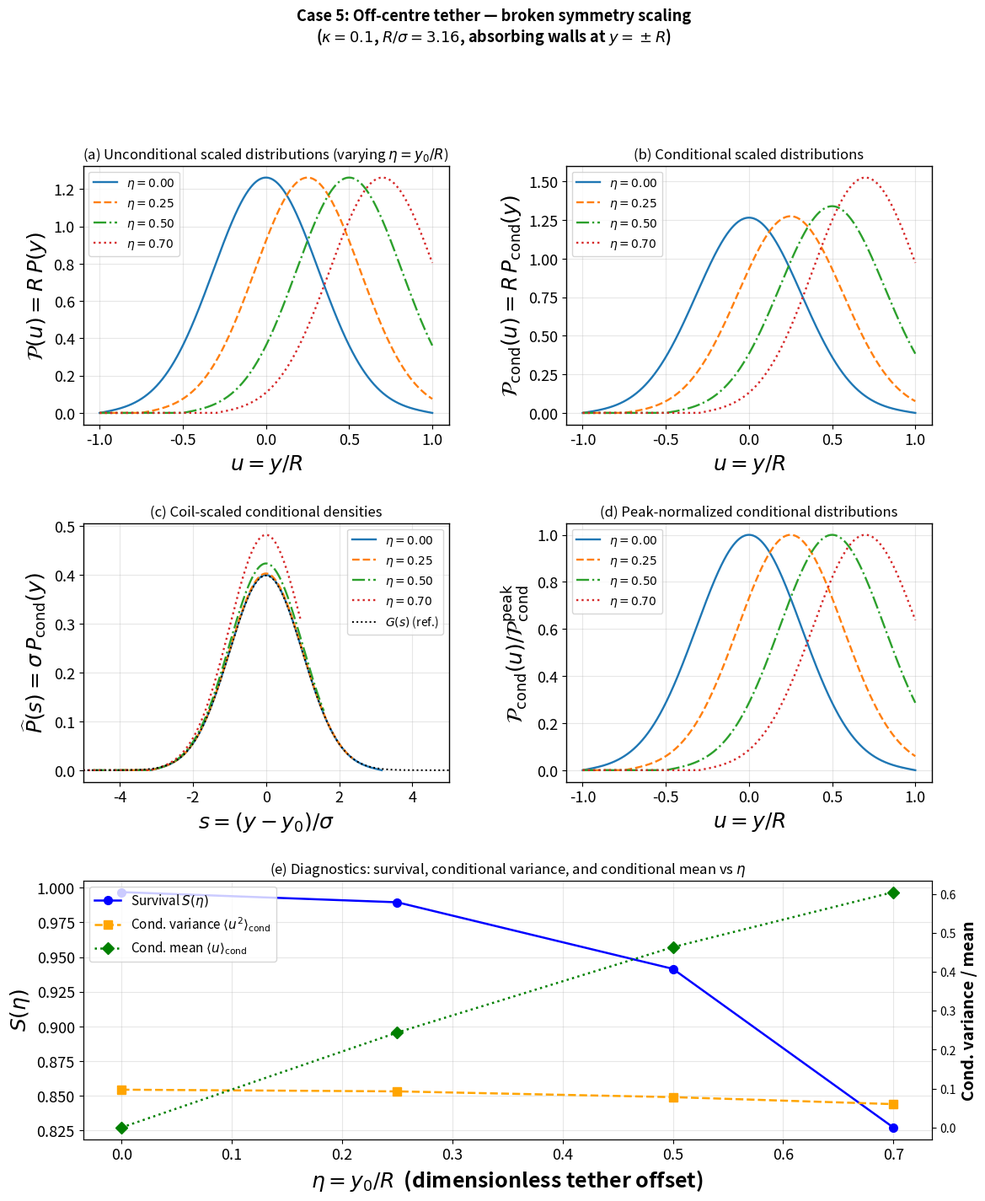

Reproduce this figure in Python.
import numpy as np
import matplotlib.pyplot as plt
from matplotlib.gridspec import GridSpec

R = 1.0
kappa = 0.1
sigma = np.sqrt(kappa) * R
eta_list = [0.0, 0.25, 0.50, 0.70]
ny = 2001
y = np.linspace(-R, R, ny)
u = y / R
colors = plt.cm.tab10.colors
linestyles = ['-', '--', '-.', ':']

def P_image_shifted(y, y0, sigma, R, m_max=400):
    P = np.zeros_like(y, dtype=float)
    prefactor = 1.0 / (np.sqrt(2.0 * np.pi) * sigma)
    for m in range(-m_max, m_max + 1):
        P += (-1) ** m * np.exp(-(y - y0 - 2 * m * R) ** 2 / (2.0 * sigma ** 2))
    P *= prefactor
    P[np.abs(y) > R] = 0.0
    P[P < 0.0] = 0.0
    return P

def adaptive_M(sigma, R, y0, eps=1e-12):
    for m in range(1, 600):
        dist = abs(y0 + 2 * m * R) - 4 * sigma
        if dist > 0 and np.exp(-dist ** 2 / (2 * sigma ** 2)) < eps:
            return m
    return 400

def unit_gaussian_shifted(s, s0):
    return np.exp(-0.5 * (s - s0) ** 2) / np.sqrt(2 * np.pi)

results = {}
for eta in eta_list:
    y0 = eta * R
    M = adaptive_M(sigma, R, y0)
    P = P_image_shifted(y, y0, sigma, R, m_max=M)
    S = np.trapz(P, y)
    P_cond = P / S if S > 0 else np.zeros_like(P)
    mean_cond = np.trapz(u * P_cond, u)
    var_cond = np.trapz(u ** 2 * P_cond, u) - mean_cond ** 2
    peak_val = np.max(P_cond) if np.max(P_cond) > 0 else 1.0
    P_peak = P_cond / peak_val
    s = (y - y0) / sigma
    P_coil = sigma * P_cond
    results[eta] = dict(
        y0=y0, sigma=sigma, M_used=M,
        P=P, P_cond=P_cond, P_peak=P_peak,
        P_coil=P_coil, s=s,
        S=S, mean_cond=mean_cond, var_cond=var_cond
    )

fig = plt.figure(figsize=(13, 15))
gs = GridSpec(3, 2, figure=fig, hspace=0.38, wspace=0.32)

ax_uncond = fig.add_subplot(gs[0, 0])
ax_cond = fig.add_subplot(gs[0, 1])
ax_coil = fig.add_subplot(gs[1, 0])
ax_peak = fig.add_subplot(gs[1, 1])
ax_diag = fig.add_subplot(gs[2, :])

for i, eta in enumerate(eta_list):
    r = results[eta]
    lbl = fr'$\eta={eta:.2f}$'
    ls = linestyles[i % 4]
    col = colors[i % 10]

    ax_uncond.plot(u, R * r['P'], label=lbl, color=col, ls=ls, lw=1.7)
    ax_cond.plot(u, R * r['P_cond'], label=lbl, color=col, ls=ls, lw=1.7)
    ax_coil.plot(r['s'], r['P_coil'], label=lbl, color=col, ls=ls, lw=1.7)
    ax_peak.plot(u, r['P_peak'], label=lbl, color=col, ls=ls, lw=1.7)

s_ref = np.linspace(-5, 5, 800)
ax_coil.plot(s_ref, unit_gaussian_shifted(s_ref, 0.0), 'k:', lw=1.4, label=r'$G(s)$ (ref.)')
ax_coil.set_xlim(-5, 5)

eta_arr = np.array(eta_list)
S_arr = np.array([results[e]['S'] for e in eta_list])
var_arr = np.array([results[e]['var_cond'] for e in eta_list])
mean_arr = np.array([results[e]['mean_cond'] for e in eta_list])

ax_diag2 = ax_diag.twinx()
ax_diag.plot(eta_arr, S_arr, 'o-b', lw=1.8, ms=7, label=r'Survival $S(\eta)$')
ax_diag2.plot(eta_arr, var_arr, 's--', color='orange', lw=1.8, ms=7,
              label=r'Cond. variance $\langle u^2\rangle_\mathrm{cond}$')
ax_diag2.plot(eta_arr, mean_arr, 'D:', color='green', lw=1.8, ms=7,
              label=r'Cond. mean $\langle u\rangle_\mathrm{cond}$')

for ax in (ax_uncond, ax_cond, ax_coil, ax_peak):
    ax.grid(alpha=0.3)
    ax.tick_params(axis='both', which='major', labelsize=13)
    for spine in ax.spines.values():
        spine.set_linewidth(1.0)

ax_uncond.set_xlabel(r'$u = y/R$', fontsize=18, fontweight='bold')
ax_uncond.set_ylabel(r'$\mathcal{P}(u) = R\,P(y)$', fontsize=18, fontweight='bold')
ax_uncond.set_title(r'(a) Unconditional scaled distributions (varying $\eta = y_0/R$)', fontsize=12)

ax_cond.set_xlabel(r'$u = y/R$', fontsize=18, fontweight='bold')
ax_cond.set_ylabel(r'$\mathcal{P}_\mathrm{cond}(u) = R\,P_\mathrm{cond}(y)$', fontsize=18, fontweight='bold')
ax_cond.set_title(r'(b) Conditional scaled distributions', fontsize=12)

ax_coil.set_xlabel(r'$s = (y-y_0)/\sigma$', fontsize=18, fontweight='bold')
ax_coil.set_ylabel(r'$\widehat{P}(s) = \sigma\,P_\mathrm{cond}(y)$', fontsize=18, fontweight='bold')
ax_coil.set_title(r'(c) Coil-scaled conditional densities', fontsize=12)

ax_peak.set_xlabel(r'$u = y/R$', fontsize=18, fontweight='bold')
ax_peak.set_ylabel(r'$\mathcal{P}_\mathrm{cond}(u)/\mathcal{P}_\mathrm{cond}^{\mathrm{peak}}$', fontsize=18, fontweight='bold')
ax_peak.set_title(r'(d) Peak-normalized conditional distributions', fontsize=12)

for ax in (ax_uncond, ax_cond, ax_coil, ax_peak):
    ax.legend(fontsize=10, loc='best', frameon=True)

ax_diag.set_xlabel(r'$\eta = y_0/R$  (dimensionless tether offset)', fontsize=18, fontweight='bold')
ax_diag.set_ylabel(r'$S(\eta)$', fontsize=18, fontweight='bold')
ax_diag2.set_ylabel(r'Cond. variance / mean', fontsize=14, fontweight='bold')
ax_diag.set_title(r'(e) Diagnostics: survival, conditional variance, and conditional mean vs $\eta$', fontsize=12)
ax_diag.grid(alpha=0.3)
ax_diag.tick_params(axis='both', which='major', labelsize=13)

lines1, lab1 = ax_diag.get_legend_handles_labels()
lines2, lab2 = ax_diag2.get_legend_handles_labels()
ax_diag2.legend(lines1 + lines2, lab1 + lab2, loc='best', fontsize=11)

fig.suptitle(
    r'Case 5: Off-centre tether — broken symmetry scaling'
    '\n'
    r'($\kappa = 0.1$, $R/\sigma = %.2f$, absorbing walls at $y=\pm R$)' % (R / sigma),
    fontsize=13, fontweight='bold', y=1.005
)

plt.savefig('case5_offcentre_tether.png', dpi=600, bbox_inches='tight')
plt.savefig('case5_offcentre_tether.pdf', dpi=600, bbox_inches='tight')
plt.show()

print(f"{'eta':>6} {'y0':>6} {'M_used':>8} {'S':>12} {'mean_cond':>14} {'var_cond':>12}")
for eta in eta_list:
    r = results[eta]
    print(f"{eta:6.2f} {r['y0']:6.3f} {r['M_used']:8d} {r['S']:12.6f} "
          f"{r['mean_cond']:14.6f} {r['var_cond']:12.6f}")
